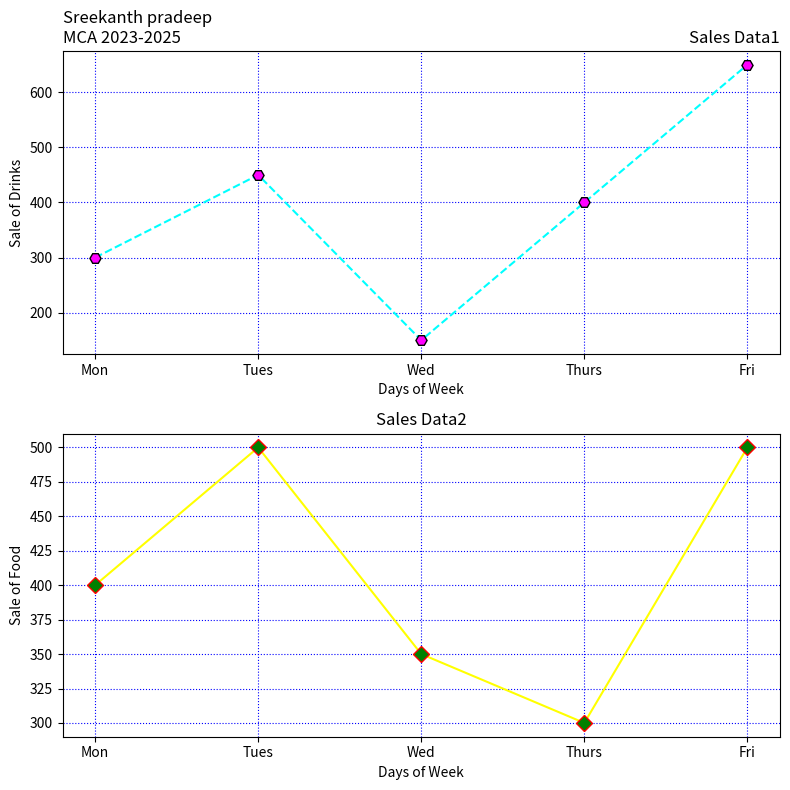

Python code for this plot:
import matplotlib.pyplot as plt
# Data
days = ['Mon', 'Tues', 'Wed', 'Thurs', 'Fri']
drinks_sales = [300, 450, 150, 400, 650]
food_sales = [400, 500, 350, 300, 500]
# Create subplots with two rows
fig, axs = plt.subplots(2, 1, figsize=(8, 8))
# Graph 1: Drinks
axs[0].plot(days, drinks_sales, linestyle='--', color='cyan', marker='H',
markersize=8, markerfacecolor='magenta', markeredgecolor='black')
axs[0].set_xlabel('Days of Week')
axs[0].set_ylabel('Sale of Drinks')
axs[0].set_title('Sales Data1', loc='right')
axs[0].set_title('Sreekanth pradeep\nMCA 2023-2025', loc='left')
axs[0].grid(True, color='blue', linestyle='dotted')
# Graph 2: Food
axs[1].plot(days, food_sales, linestyle='-', color='yellow', marker='D',
markersize=8, markerfacecolor='green', markeredgecolor='red')
axs[1].set_xlabel('Days of Week')
axs[1].set_ylabel('Sale of Food')

axs[1].set_title('Sales Data2', loc='center')
axs[1].grid(True, color='blue', linestyle='dotted')
# Adjust layout
plt.tight_layout()
# Display the plots
plt.show()